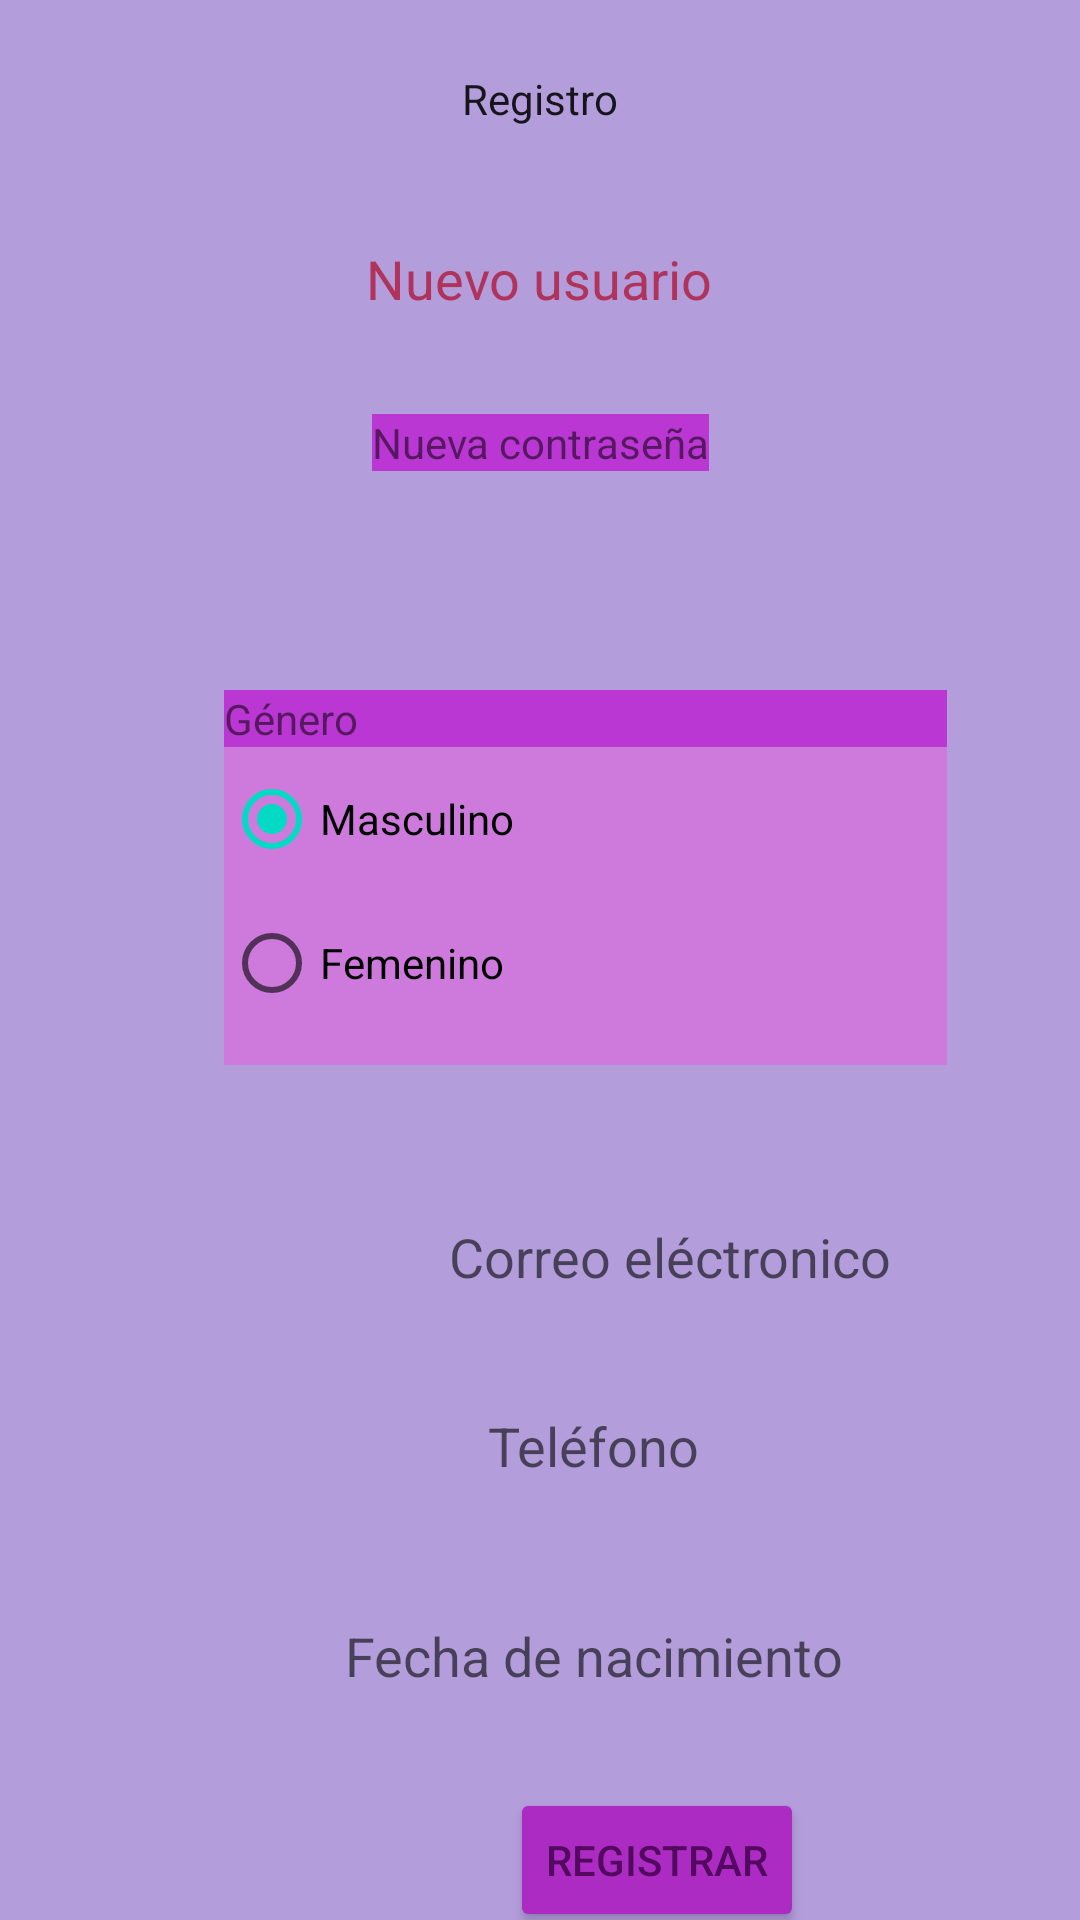

Layout XML and referenced resources for this Android screen:
<!-- AndroidManifest.xml: application theme Theme.Splash -->
<!-- res/layout/registro.xml -->
<?xml version="1.0" encoding="utf-8"?>
<androidx.constraintlayout.widget.ConstraintLayout xmlns:android="http://schemas.android.com/apk/res/android"
    xmlns:app="http://schemas.android.com/apk/res-auto"
    xmlns:tools="http://schemas.android.com/tools"
    android:layout_width="match_parent"
    android:layout_height="match_parent"
    android:background="#B39DDB"
    >

    <TextView
        android:id="@+id/textView"
        android:layout_width="126dp"
        android:layout_height="34dp"
        android:layout_marginStart="142dp"
        android:layout_marginTop="16dp"
        android:layout_marginEnd="143dp"
        android:layout_marginBottom="19dp"
        android:background="@drawable/borde_redondo"
        android:backgroundTint="#CD7ADC"
        android:gravity="center"
        android:text="Registro"
        android:textAppearance="@style/TextAppearance.AppCompat.Body1"
        app:layout_constraintBottom_toTopOf="@+id/user_text"
        app:layout_constraintEnd_toEndOf="parent"
        app:layout_constraintStart_toStartOf="parent"
        app:layout_constraintTop_toTopOf="parent"
        tools:ignore="MissingConstraints" />

    <EditText
        android:id="@+id/user_text"
        android:layout_width="wrap_content"
        android:layout_height="wrap_content"
        android:layout_marginStart="100dp"
        android:layout_marginEnd="101dp"
        android:layout_marginBottom="21dp"
        android:background="@drawable/borde_redondo"
        android:backgroundTint="#CD7ADC"
        android:ems="10"
        android:gravity="center"
        android:inputType="textPersonName"
        android:minHeight="48dp"
        android:hint="Nuevo usuario"
        android:textColorHint="#AF335B"
        app:layout_constraintBottom_toTopOf="@+id/textView2"
        app:layout_constraintEnd_toEndOf="parent"
        app:layout_constraintStart_toStartOf="parent"
        tools:ignore="MissingConstraints" />

    <EditText
        android:id="@+id/pass_text"
        android:layout_width="wrap_content"
        android:layout_height="wrap_content"
        android:layout_marginStart="100dp"
        android:layout_marginEnd="101dp"
        android:layout_marginBottom="25dp"
        android:background="@drawable/borde_redondo"
        android:backgroundTint="#CD7ADC"
        android:ems="10"
        android:gravity="center"
        android:inputType="textPassword"
        android:minHeight="48dp"
        app:layout_constraintBottom_toTopOf="@+id/group1"
        app:layout_constraintEnd_toEndOf="parent"
        app:layout_constraintStart_toStartOf="parent"
        app:layout_constraintTop_toBottomOf="@+id/textView2"
        tools:ignore="MissingConstraints,SpeakableTextPresentCheck" />

    <TextView
        android:id="@+id/textView2"
        android:layout_width="wrap_content"
        android:layout_height="wrap_content"
        android:layout_marginStart="149dp"
        android:layout_marginTop="21dp"
        android:layout_marginEnd="149dp"
        android:background="#BB37D3"
        android:text="Nueva contraseña"
        app:layout_constraintEnd_toEndOf="parent"
        app:layout_constraintStart_toStartOf="parent"
        app:layout_constraintTop_toBottomOf="@+id/user_text"
        tools:ignore="MissingConstraints" />

    <RadioGroup
        android:id="@+id/group1"
        android:layout_width="241dp"
        android:layout_height="125dp"
        android:layout_marginStart="100dp"
        android:layout_marginEnd="70dp"
        android:layout_marginBottom="63dp"
        android:background="#CD7ADC"
        app:layout_constraintBottom_toTopOf="@+id/correo_text"
        app:layout_constraintEnd_toEndOf="parent"
        app:layout_constraintStart_toStartOf="parent"
        tools:ignore="MissingConstraints">

        <TextView
            android:id="@+id/textView3"
            android:layout_width="match_parent"
            android:layout_height="wrap_content"
            android:background="#BB37D3"
            android:text="Género" />

        <RadioButton
            android:id="@+id/radioButton1"
            android:layout_width="match_parent"
            android:layout_height="wrap_content"
            android:checked="true"
            android:text="Masculino" />

        <RadioButton
            android:id="@+id/radioButton2"
            android:layout_width="match_parent"
            android:layout_height="wrap_content"
            android:checked="false"
            android:text="Femenino" />

    </RadioGroup>

    <EditText
        android:id="@+id/correo_text"
        android:layout_width="wrap_content"
        android:layout_height="wrap_content"
        android:layout_marginStart="118dp"
        android:layout_marginTop="40dp"
        android:layout_marginEnd="83dp"
        android:background="@drawable/borde_redondo"
        android:backgroundTint="#CD7ADC"
        android:ems="10"
        android:gravity="center"
        android:hint="Correo eléctronico"
        android:inputType="textEmailAddress"
        android:minHeight="48dp"
        app:layout_constraintEnd_toEndOf="parent"
        app:layout_constraintHorizontal_bias="0.0"
        app:layout_constraintStart_toStartOf="parent"
        app:layout_constraintTop_toBottomOf="@+id/group1"
        tools:ignore="MissingConstraints" />

    <EditText
        android:id="@+id/phone_text"
        android:layout_width="wrap_content"
        android:layout_height="wrap_content"
        android:layout_marginStart="118dp"
        android:layout_marginTop="15dp"
        android:layout_marginEnd="83dp"
        android:layout_marginBottom="22dp"
        android:background="@drawable/borde_redondo"
        android:backgroundTint="#CD7ADC"
        android:ems="10"
        android:gravity="center"
        android:hint="Teléfono"
        android:inputType="phone"
        android:minHeight="48dp"
        app:layout_constraintBottom_toTopOf="@+id/date_text"
        app:layout_constraintEnd_toEndOf="parent"
        app:layout_constraintStart_toStartOf="parent"
        app:layout_constraintTop_toBottomOf="@+id/correo_text"
        tools:ignore="MissingConstraints" />

    <EditText
        android:id="@+id/date_text"
        android:layout_width="208dp"
        android:layout_height="48dp"
        android:layout_marginStart="118dp"
        android:layout_marginEnd="83dp"
        android:layout_marginBottom="51dp"
        android:background="@drawable/borde_redondo"
        android:backgroundTint="#CD7ADC"
        android:ems="10"
        android:gravity="center"
        android:hint="Fecha de nacimiento"
        android:inputType="date"
        app:layout_constraintBottom_toTopOf="@+id/bregistro"
        app:layout_constraintEnd_toEndOf="parent"
        app:layout_constraintStart_toStartOf="parent"
        tools:ignore="MissingConstraints" />

    <Button
        android:id="@+id/bregistro"
        android:layout_width="wrap_content"
        android:layout_height="wrap_content"
        android:layout_marginStart="170dp"
        android:layout_marginTop="20dp"
        android:layout_marginEnd="123dp"
        android:backgroundTint="#AC2BC3"
        android:shadowColor="#FF1515"
        android:text="Registrar"
        android:textColor="#530960"
        android:textColorHighlight="#E41C1C"
        android:textColorHint="#EA1919"
        android:textColorLink="#FD3223"
        app:cornerRadius="20dp"
        app:layout_constraintEnd_toEndOf="parent"
        app:layout_constraintHorizontal_bias="0.0"
        app:layout_constraintStart_toStartOf="parent"
        app:layout_constraintTop_toBottomOf="@+id/date_text"
        app:rippleColor="#D51E1E"
        app:strokeColor="#731483"
        tools:ignore="MissingConstraints" />

</androidx.constraintlayout.widget.ConstraintLayout>
<!-- resources referenced by this layout -->
<resources>
  <style name="Theme.Splash" parent="Theme.MaterialComponents.DayNight.DarkActionBar">
          
          <item name="colorPrimary">#7C05AF</item>
          <item name="colorPrimaryVariant">@color/purple_700</item>
          <item name="colorOnPrimary">@color/black</item>
          
          <item name="colorSecondary">@color/teal_200</item>
          <item name="colorSecondaryVariant">@color/teal_700</item>
          <item name="colorOnSecondary">@color/black</item>
          
          <item name="android:statusBarColor" tools:targetApi="l">?attr/colorPrimaryVariant</item>
          
  
      </style>
  <!-- not gathered from this repository: default colours our renderer supplied (Android Studio template values) -->
  <color name="purple_700">#FF3700B3</color>
  <color name="teal_200">#FF03DAC5</color>
  <color name="teal_700">#FF018786</color>
  <color name="black">#FF000000</color>
</resources>
